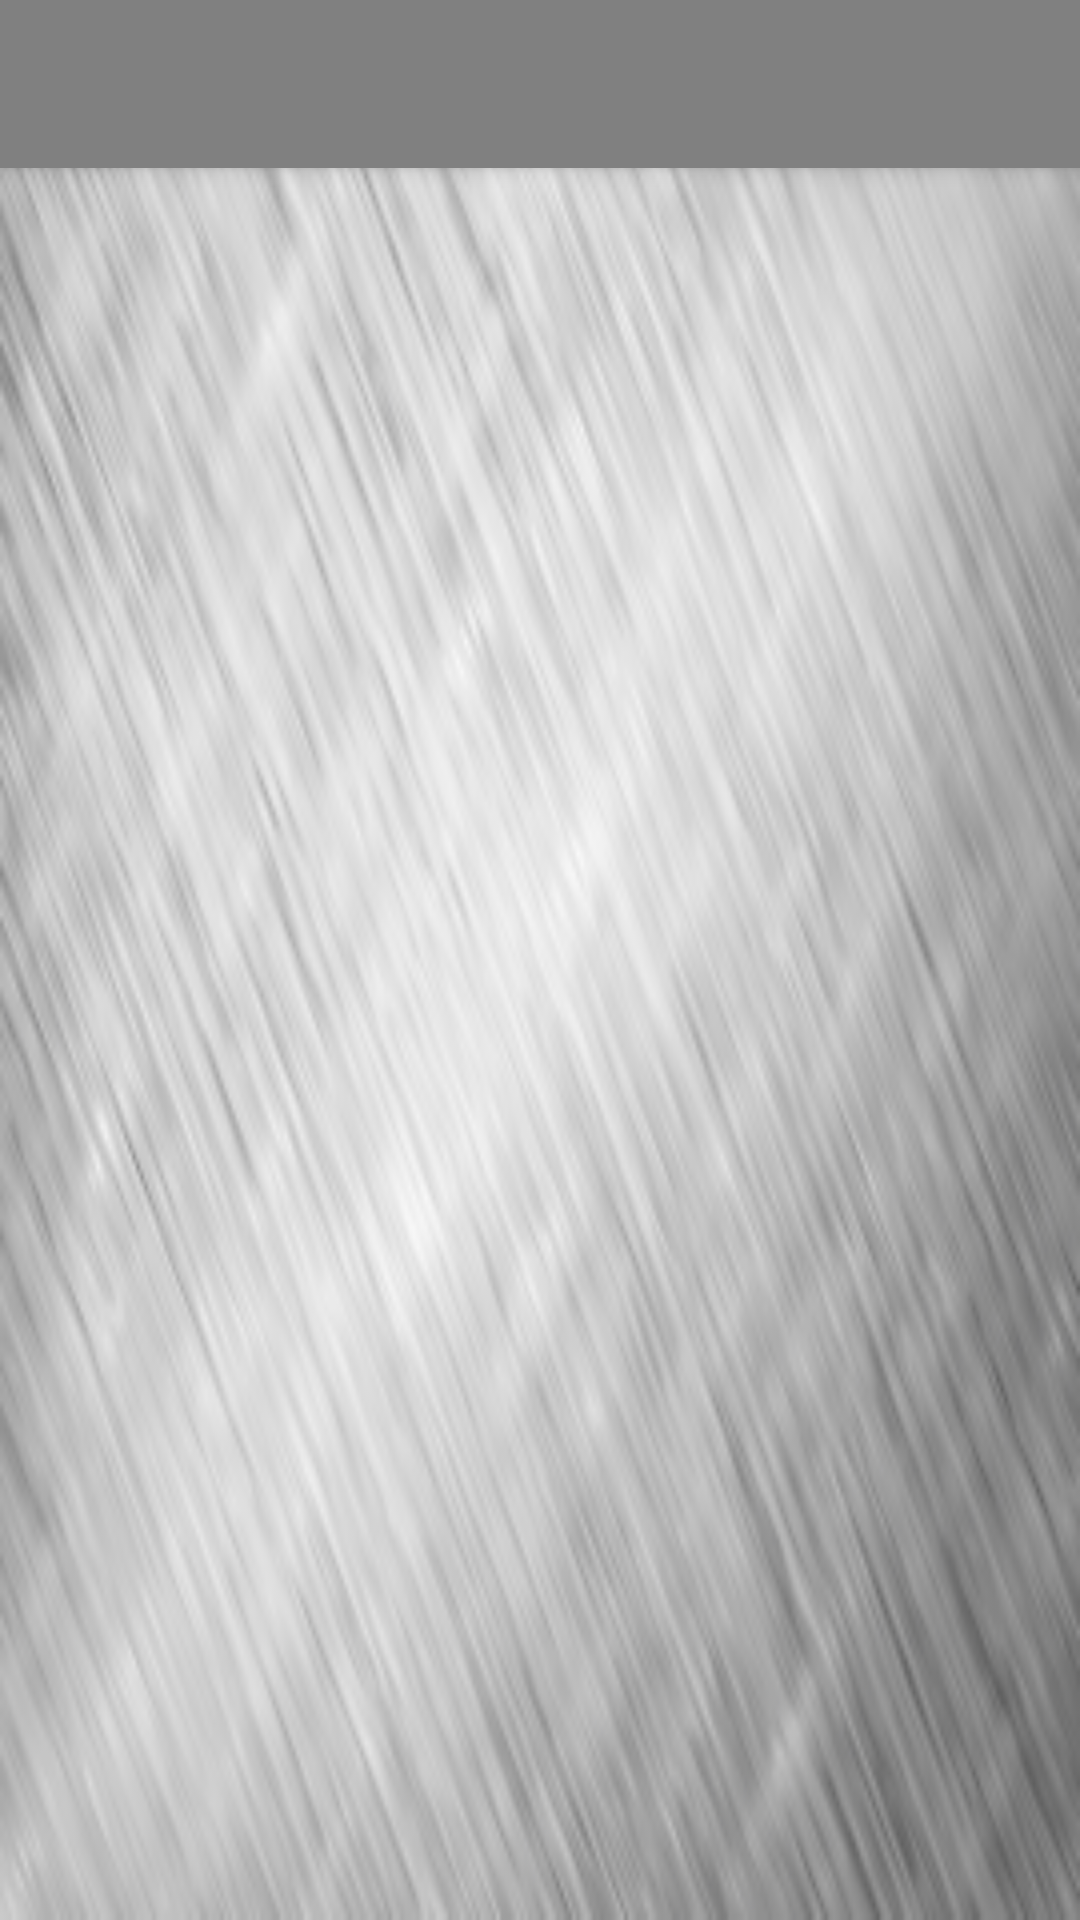

The Android layout XML behind this screen, and the referenced resources:
<!-- AndroidManifest.xml: activity theme AppTheme.NoActionBar -->
<!-- res/layout/activity_main.xml -->
<?xml version="1.0" encoding="utf-8"?>

<android.support.v4.widget.DrawerLayout xmlns:android="http://schemas.android.com/apk/res/android"
    xmlns:app="http://schemas.android.com/apk/res-auto"
    xmlns:tools="http://schemas.android.com/tools"
    android:id="@+id/drawer_layout"
    android:layout_width="match_parent"
    android:layout_height="match_parent"
    android:fitsSystemWindows="true"
    android:background="@drawable/steel_background"
    tools:openDrawer="start">

    <include
        layout="@layout/app_bar_main"
        android:layout_width="match_parent"
        android:layout_height="match_parent" />

    <android.support.design.widget.NavigationView
        android:id="@+id/nav_view"
        android:layout_width="wrap_content"
        android:layout_height="match_parent"
        android:layout_gravity="start"
        android:fitsSystemWindows="true"
        android:background="@drawable/side_nav_bar"
        app:headerLayout="@layout/nav_header_main"
        app:itemTextAppearance="@style/MenuItemCustomFont"
        app:menu="@menu/activity_main_drawer" />

</android.support.v4.widget.DrawerLayout>
<!-- res/layout/app_bar_main.xml (included above) -->
<?xml version="1.0" encoding="utf-8"?>

<android.support.design.widget.CoordinatorLayout xmlns:android="http://schemas.android.com/apk/res/android"
    android:id="@+id/coordinatorLayout"
    xmlns:app="http://schemas.android.com/apk/res-auto"
    xmlns:tools="http://schemas.android.com/tools"
    android:layout_width="match_parent"
    android:layout_height="match_parent"
    tools:context="com.andrstudproj.androidappproject.MainActivity">

    <android.support.design.widget.AppBarLayout
        android:layout_width="match_parent"
        android:layout_height="wrap_content"
        android:theme="@style/AppTheme.AppBarOverlay">
        <android.support.v7.widget.Toolbar
            android:id="@+id/toolbar"
            android:layout_width="match_parent"
            android:layout_height="?attr/actionBarSize"
            android:background="?attr/colorPrimary"
            app:popupTheme="@style/AppTheme.PopupOverlay" />
    </android.support.design.widget.AppBarLayout>

    <include layout="@layout/content_main" />

</android.support.design.widget.CoordinatorLayout>
<!-- res/layout/nav_header_main.xml (included above) -->
<?xml version="1.0" encoding="utf-8"?>

<RelativeLayout xmlns:android="http://schemas.android.com/apk/res/android"
    xmlns:app="http://schemas.android.com/apk/res-auto"
    xmlns:tools="http://schemas.android.com/tools"
    android:layout_width="match_parent"
    android:layout_height="@dimen/nav_header_height"
    android:background="@drawable/side_nav_bar"
    android:orientation="vertical"
    android:paddingBottom="@dimen/activity_vertical_margin"
    android:paddingLeft="@dimen/activity_horizontal_margin"
    android:paddingRight="@dimen/activity_horizontal_margin"
    android:paddingTop="@dimen/activity_vertical_margin"
    android:theme="@style/ThemeOverlay.AppCompat.Dark">

    <ImageView
        android:id="@+id/imageView"
        android:layout_width="wrap_content"
        android:layout_height="wrap_content"
        android:paddingTop="@dimen/nav_header_vertical_spacing"
        app:srcCompat="@mipmap/custom_nav_header_icon"
        android:layout_alignParentBottom="true"
        android:layout_alignParentLeft="true"
        android:layout_alignParentStart="true"
        android:layout_marginBottom="16dp"
        android:contentDescription="SOME IMAGE"/>

    <TextView
        android:id="@+id/textView3"
        android:layout_width="match_parent"
        android:layout_height="wrap_content"
        android:text="@string/navbar_title"
        android:textAppearance="@style/TextAppearance.AppCompat.Display1"
        android:textColor="@color/white"
        android:textSize="@dimen/nav_header_title_font_size"
        android:layout_alignBottom="@+id/imageView"
        android:layout_toRightOf="@+id/imageView"
        android:layout_toEndOf="@+id/imageView"
        android:layout_marginLeft="@dimen/nav_header_margin"
        android:layout_marginStart="@dimen/nav_header_margin" />

</RelativeLayout>
<!-- res/layout/content_main.xml (included above) -->
<?xml version="1.0" encoding="utf-8"?>

<android.support.design.widget.CoordinatorLayout xmlns:android="http://schemas.android.com/apk/res/android"
    xmlns:tools="http://schemas.android.com/tools"
    android:id="@+id/content_main"
    android:layout_width="match_parent"
    android:layout_height="match_parent"
    xmlns:app="http://schemas.android.com/apk/res-auto"
    app:layout_behavior="@string/appbar_scrolling_view_behavior"
    tools:showIn="@layout/app_bar_main"
    tools:context="com.andrstudproj.androidappproject.MainActivity">

    <android.support.design.widget.AppBarLayout
        android:id="@+id/appbar"
        android:layout_width="match_parent"
        android:layout_height="wrap_content">
    </android.support.design.widget.AppBarLayout>

</android.support.design.widget.CoordinatorLayout>
<!-- resources referenced by this layout -->
<resources>
  <color name="white">#FFF</color>
  <dimen name="activity_horizontal_margin">16dp</dimen>
  <dimen name="activity_vertical_margin">16dp</dimen>
  <dimen name="nav_header_height">160dp</dimen>
  <dimen name="nav_header_margin">18dp</dimen>
  <dimen name="nav_header_title_font_size">29sp</dimen>
  <dimen name="nav_header_vertical_spacing">16dp</dimen>
  <!-- drawable side_nav_bar (drawable) -->
  <shape xmlns:android="http://schemas.android.com/apk/res/android"
      android:shape="rectangle" >
      <gradient
          android:startColor="@color/black"
          android:centerColor="@color/navMenuMiddle"
          android:endColor="@color/headerGrey"
          android:type="linear"
          android:angle="0"/>
  </shape>
  <!-- drawable steel_background: png bitmap (drawable-v21, 67499 bytes) -->
  <!-- mipmap custom_nav_header_icon: png bitmap (mipmap-hdpi, 1795 bytes) -->
  <string name="navbar_title">App Contents</string>
  <style name="AppTheme.AppBarOverlay" parent="ThemeOverlay.AppCompat.Dark.ActionBar" />
  <style name="AppTheme.PopupOverlay" parent="ThemeOverlay.AppCompat.Light" />
  <style name="MenuItemCustomFont" parent="@android:style/TextAppearance.Widget.IconMenu.Item">
          <item name="android:textColor">@color/white</item>
          <item name="android:textSize">@dimen/menu_text_size</item>
      </style>
  <style name="AppTheme.NoActionBar">
          <item name="windowActionBar">false</item>
          <item name="windowNoTitle">true</item>
      </style>
  <color name="black">#000</color>
  <color name="navMenuMiddle">#696969</color>
  <color name="headerGrey">#808080</color>
  <dimen name="menu_text_size">22sp</dimen>
</resources>
